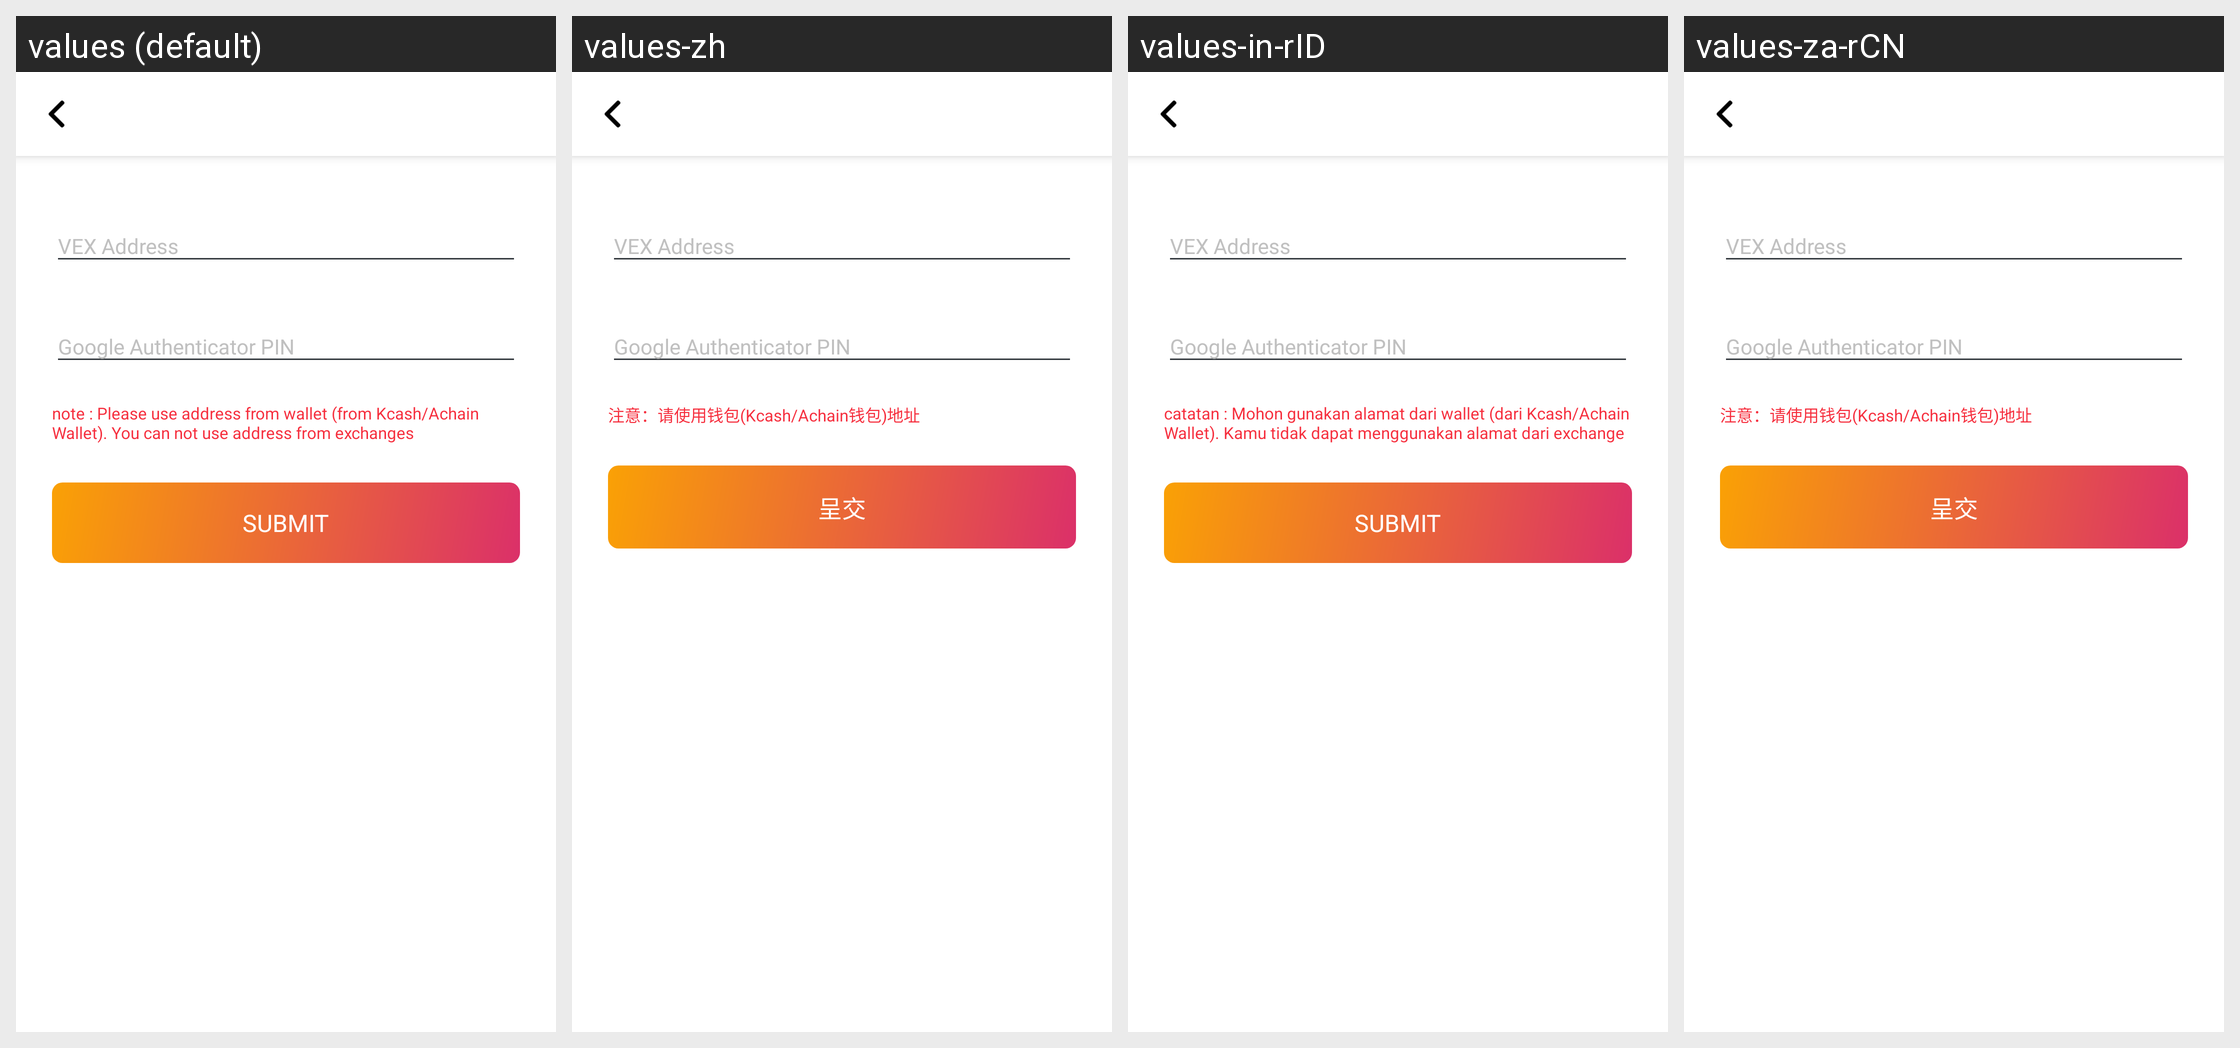

Here is an Android app screen in its default locale and in the app's own translations. Write out the translated-string differences for the strings that appear on this screen.
Android screen res/layout/activity_vex_address.xml rendered under 4 locales, left to right: values (default), values-zh, values-in-rID, values-za-rCN. Device: Nexus 5 (rendered at 1080×1920; each locale shown at half size, 540×960, under a caption strip naming it); theme AppTheme.
Strings drawn on this screen, with the default value and each locale's value (text and hints the layout hard-codes, and strings that could not be matched under every locale, appear in the picture but are not listed):

vexpoint_fill_address_note
  values: note : Please use address from wallet (from Kcash/Achain Wallet). You can not use address from exchanges
  values-zh: 注意：请使用钱包(Kcash/Achain钱包)地址
  values-in-rID: catatan : Mohon gunakan alamat dari wallet (dari Kcash/Achain Wallet). Kamu tidak dapat menggunakan alamat dari exchange
  values-za-rCN: 注意：请使用钱包(Kcash/Achain钱包)地址

myprofile_submit
  values: Submit
  values-zh: 呈交
  values-in-rID: Submit
  values-za-rCN: 呈交
